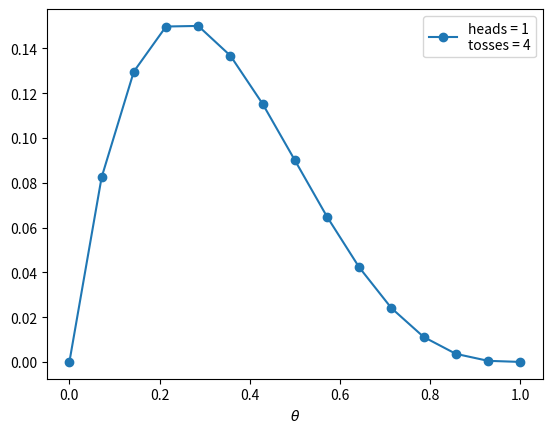

Write Python code to recreate this figure.
import scipy.stats as stats
import matplotlib.pyplot as plt
import numpy as np


def posterior_grid(grid_points=100, heads=6, tosses=9):
    """
    A grid implementation for the coin-flip problem
    :param grid_points:
    :param heads:
    :param tosses:
    :return: grid, posterior
    """
    grid = np.linspace(0, 1, grid_points)
    prior = np.repeat(5, grid_points)
    likelihood = stats.binom.pmf(heads, tosses, grid)
    unstd_posterior = likelihood * prior
    posterior = unstd_posterior / unstd_posterior.sum()
    return grid, posterior


points = 15
h, n = 1, 4
grid, posterior = posterior_grid(points, h, n)
plt.plot(grid, posterior, 'o-', label='heads = {}\ntosses = {}'.format(h, n))
plt.xlabel(r'$\theta$')
plt.legend(loc=0)
plt.show()
